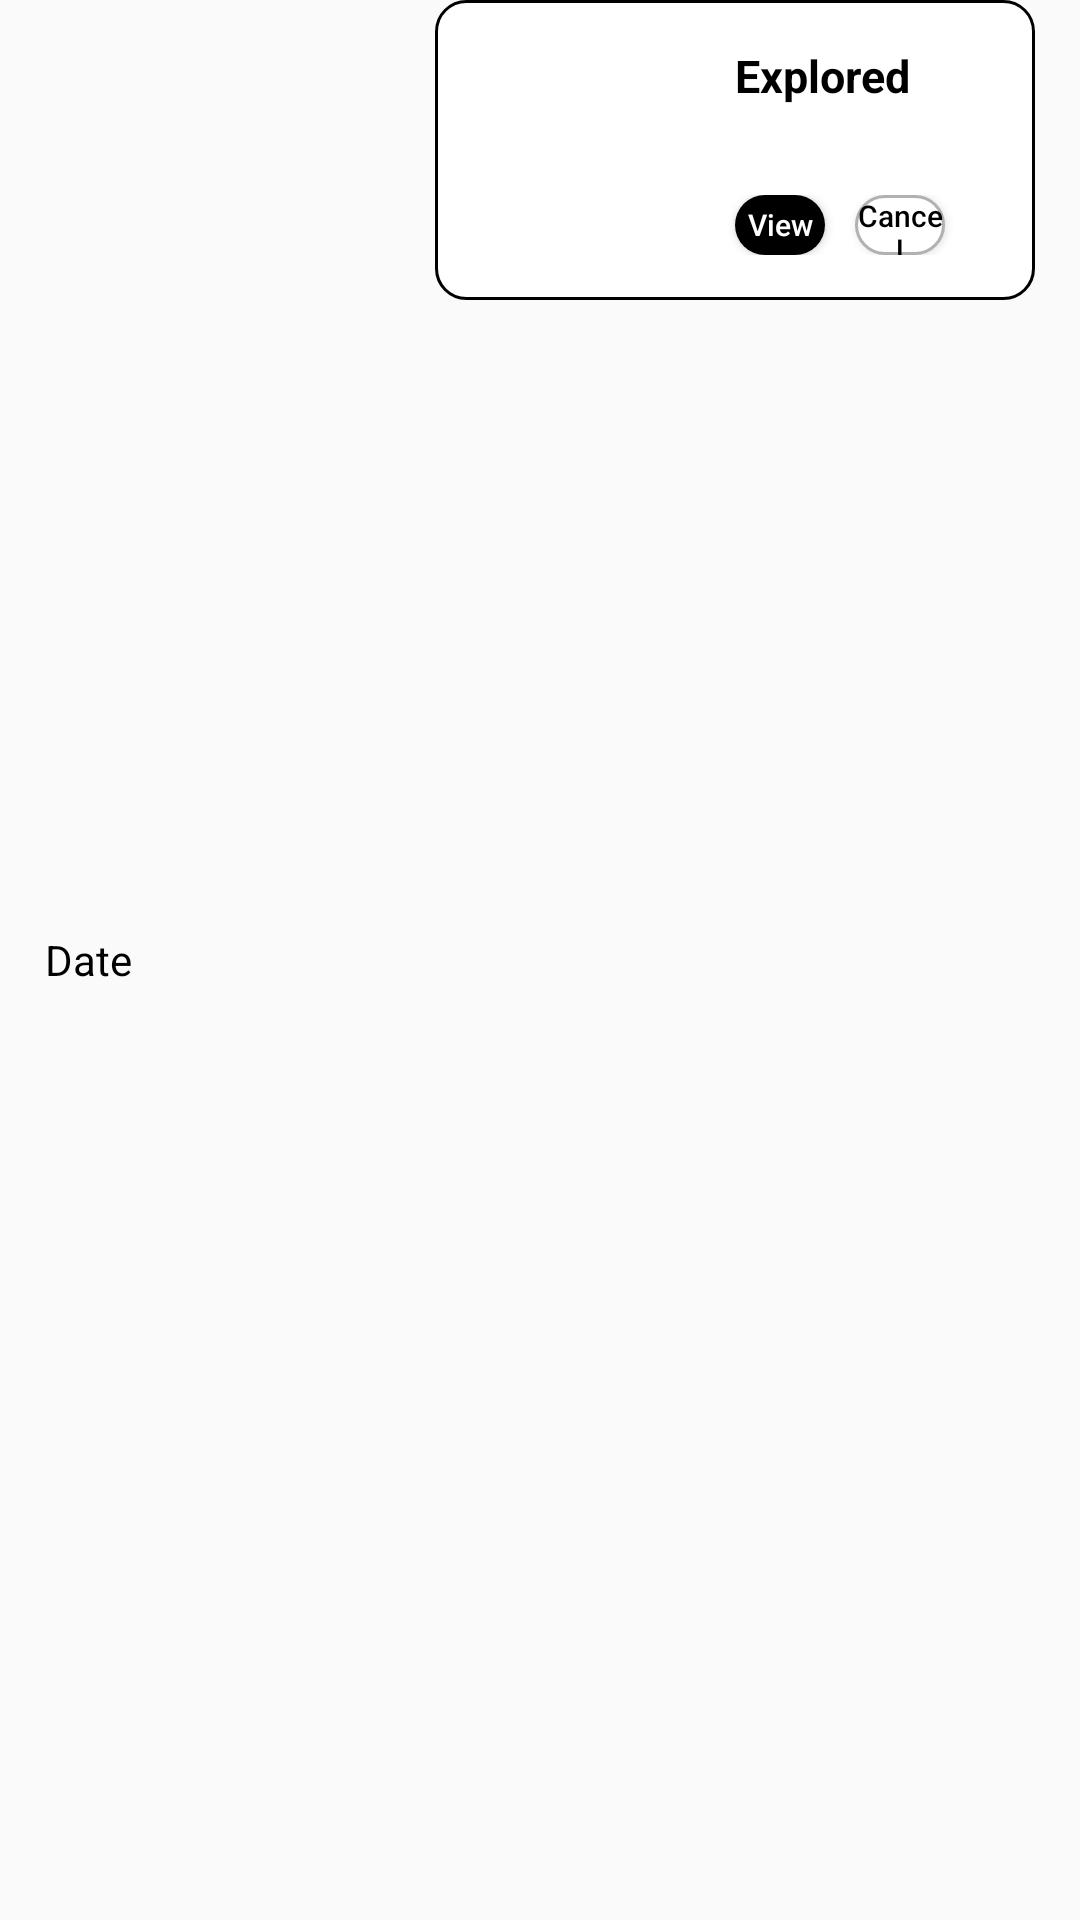

Produce the Android XML layout that renders to this screen, including the resource entries it uses.
<!-- AndroidManifest.xml: application theme Theme.AS_PRM_THIEN -->
<!-- res/layout/fragment_scheduled_item.xml -->
<?xml version="1.0" encoding="utf-8"?>
<LinearLayout xmlns:android="http://schemas.android.com/apk/res/android"
    android:layout_width="match_parent"
    android:layout_height="100dp"
    android:layout_marginBottom="20dp"
    android:orientation="horizontal"
    android:paddingStart="15dp"
    android:paddingEnd="15dp">


    <LinearLayout
        android:layout_width="130dp"
        android:layout_height="wrap_content"
        android:layout_gravity="center_vertical"
        android:orientation="vertical">

        <TextView
            android:id="@+id/orderDate"
            android:layout_width="match_parent"
            android:layout_height="wrap_content"
            android:layout_gravity="center_vertical"
            android:maxLines="2"
            android:paddingEnd="10dp"
            android:text="Date"
            android:textAllCaps="false"
            android:textColor="@color/black"
            android:textSize="14sp" />
    </LinearLayout>


    <LinearLayout
        style="@style/formInputText"
        android:layout_width="match_parent"
        android:layout_height="100dp"
        android:gravity="center_vertical"
        android:orientation="horizontal">

        <ImageView
            android:id="@+id/urlImageService"
            android:layout_width="70dp"
            android:layout_height="70dp"
            android:layout_marginStart="20dp"
            android:scaleType="centerCrop"
            android:src="@drawable/placeholder_image" />

        <LinearLayout
            android:layout_width="match_parent"
            android:layout_height="70dp"
            android:layout_marginEnd="20dp"
            android:orientation="vertical">

            <TextView
                android:id="@+id/orderServiceName"
                android:layout_width="match_parent"
                android:layout_height="40dp"
                android:ellipsize="end"
                android:maxLines="2"
                android:paddingStart="10dp"
                android:paddingEnd="10dp"
                android:text="Explored"
                android:textColor="@color/TextColor_Gallery"
                android:textSize="15sp"
                android:textStyle="bold" />

            <LinearLayout
                android:layout_width="match_parent"
                android:layout_height="20dp"
                android:layout_marginTop="10dp"
                android:orientation="horizontal">

                <Button
                    android:id="@+id/btn_ViewOrder"
                    style="@style/buttonAppleLogin"
                    android:layout_width="0dp"
                    android:layout_height="match_parent"
                    android:layout_marginStart="10dp"
                    android:layout_marginEnd="5dp"
                    android:layout_weight="1"
                    android:text="View"
                    android:textAllCaps="false"
                    android:textSize="10dp"
                    android:textStyle="normal" />

                <Button
                    android:id="@+id/btn_CanceledOrder"
                    style="@style/buttonGoogleLogin"
                    android:layout_width="0dp"
                    android:layout_height="match_parent"
                    android:layout_marginStart="5dp"
                    android:layout_marginEnd="10dp"
                    android:layout_weight="1"
                    android:text="Cancel"
                    android:textAllCaps="false"
                    android:textSize="10dp"
                    android:textStyle="normal" />
            </LinearLayout>

        </LinearLayout>


    </LinearLayout>


</LinearLayout>
<!-- resources referenced by this layout -->
<resources>
  <color name="TextColor_Gallery">#000000</color>
  <color name="black">#000000</color>
  <style name="buttonAppleLogin">
          <item name="android:background">@drawable/item_color_apple_login</item>
          <item name="android:textColor">@color/whiteTextColor</item>
          <item name="android:textStyle">normal</item>
      </style>
  <style name="buttonGoogleLogin">
          <item name="android:background">@drawable/item_color_google_login</item>
          <item name="android:textColor">@color/BlackText</item>
          <item name="android:textStyle">normal</item>
      </style>
  <style name="formInputText">
          <item name="android:background">@drawable/item_input_data_form</item>
          <item name="android:textColor">@color/black</item>
          <item name="android:textStyle">normal</item>
      </style>
  <style name="Theme.AS_PRM_THIEN" parent="Base.Theme.AS_PRM_THIEN" />
  <!-- drawable item_color_apple_login (drawable) -->
  <?xml version="1.0" encoding="utf-8"?>
  <shape xmlns:android="http://schemas.android.com/apk/res/android"
      android:shape="rectangle">
      <corners
          android:bottomLeftRadius="10dp"
          android:bottomRightRadius="10dp"
          android:topLeftRadius="10dp"
          android:topRightRadius="10dp" />
  
  
      
      
      
      <gradient
          android:angle="-0"
          android:centerColor="#000000"
          android:endColor="#000000"
          android:startColor="#000000" />
  
  </shape>
  <color name="whiteTextColor">#fff</color>
  <!-- drawable item_color_google_login (drawable) -->
  <?xml version="1.0" encoding="utf-8"?>
  <shape xmlns:android="http://schemas.android.com/apk/res/android"
      android:shape="rectangle">
      <corners
          android:bottomLeftRadius="10dp"
          android:bottomRightRadius="10dp"
          android:topLeftRadius="10dp"
          android:topRightRadius="10dp" />
  
  
      <stroke
          android:width="1dp"
          android:color="#afb1b3" />
      <gradient
          android:angle="-0"
          android:centerColor="#ffffff"
          android:endColor="#ffffff"
          android:startColor="#ffffff" />
  
  </shape>
  <color name="BlackText">#000000</color>
  <!-- drawable item_input_data_form (drawable) -->
  <?xml version="1.0" encoding="utf-8"?>
  <shape xmlns:android="http://schemas.android.com/apk/res/android"
      android:shape="rectangle">
      <corners
          android:bottomLeftRadius="10dp"
          android:bottomRightRadius="10dp"
          android:topLeftRadius="10dp"
          android:topRightRadius="10dp" />
  
  
      <stroke
          android:width="1dp"
          android:color="#000000" />
      <gradient
          android:angle="-0"
          android:centerColor="#ffffff"
          android:endColor="#ffffff"
          android:startColor="#ffffff" />
  
  </shape>
  <style name="Base.Theme.AS_PRM_THIEN" parent="Theme.AppCompat.Light.NoActionBar">
          
          
      </style>
</resources>
